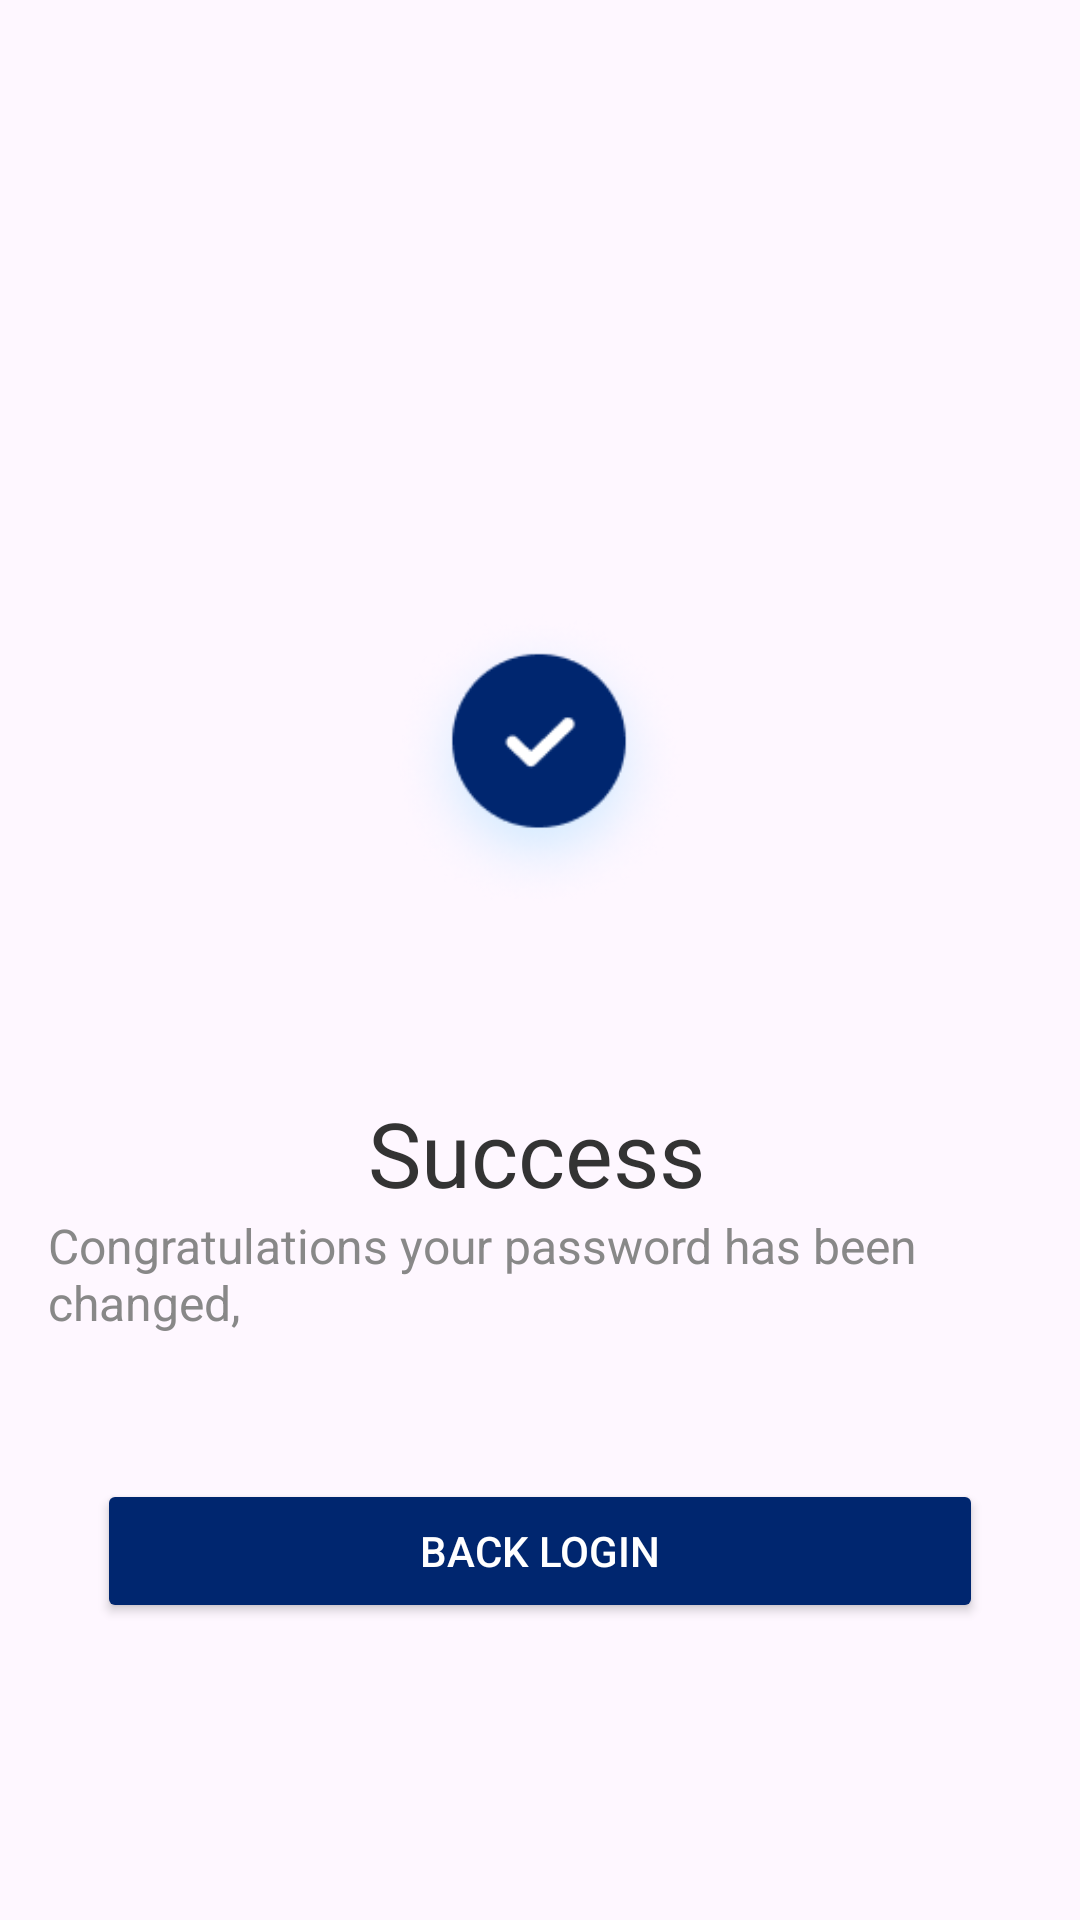

Write the Android layout XML for this screen, with the resource values it uses.
<!-- AndroidManifest.xml: application theme Theme.EASYPICK -->
<!-- res/layout/forget_pass4.xml -->
<?xml version="1.0" encoding="utf-8"?>
<androidx.constraintlayout.widget.ConstraintLayout
    xmlns:android="http://schemas.android.com/apk/res/android"
    xmlns:app="http://schemas.android.com/apk/res-auto"
    xmlns:tools="http://schemas.android.com/tools"
    android:layout_width="match_parent"
    android:layout_height="match_parent"
    android:padding="16dp"
    >

    <ImageView
        android:id="@+id/ivSuccess"
        android:layout_width="100dp"
        android:layout_height="100dp"
        android:layout_marginTop="188dp"
        android:src="@drawable/success_icon"
        app:layout_constraintEnd_toEndOf="parent"
        app:layout_constraintHorizontal_bias="0.498"
        app:layout_constraintStart_toStartOf="parent"
        app:layout_constraintTop_toTopOf="parent" />

    <TextView
        android:id="@+id/tvSuccessMessage"
        android:layout_width="wrap_content"
        android:layout_height="wrap_content"
        android:layout_marginTop="60dp"
        android:text="Success"
        android:textColor="#333333"
        android:textSize="30sp"
        app:layout_constraintEnd_toEndOf="parent"
        app:layout_constraintHorizontal_bias="0.495"
        app:layout_constraintStart_toStartOf="parent"
        app:layout_constraintTop_toBottomOf="@id/ivSuccess" />

    <TextView
        android:id="@+id/tvSubtitle"
        android:layout_width="wrap_content"
        android:layout_height="wrap_content"
        android:text="Congratulations your password has
been changed,"
        android:textColor="#888888"
        android:textSize="16sp"
        app:layout_constraintEnd_toEndOf="parent"
        app:layout_constraintStart_toStartOf="parent"
        app:layout_constraintTop_toBottomOf="@+id/tvSuccessMessage" />

    <Button
        android:id="@+id/btnSubmit"
        android:layout_width="0dp"
        android:layout_height="48dp"
        android:layout_marginTop="32dp"
        android:backgroundTint="@color/blue"
        android:text="Back Login"
        android:textColor="#FFFFFF"
        app:layout_constraintBottom_toBottomOf="parent"
        app:layout_constraintEnd_toEndOf="parent"
        app:layout_constraintStart_toStartOf="parent"
        app:layout_constraintTop_toTopOf="parent"
        app:layout_constraintVertical_bias="0.843"
        app:layout_constraintWidth_default="percent"
        app:layout_constraintWidth_percent="0.9" />

</androidx.constraintlayout.widget.ConstraintLayout>
<!-- resources referenced by this layout -->
<resources>
  <color name="blue">#00266F</color>
  <!-- drawable success_icon: png bitmap (drawable, 17308 bytes) -->
  <style name="Theme.EASYPICK" parent="Base.Theme.EASYPICK" />
  <style name="Base.Theme.EASYPICK" parent="Theme.Material3.DayNight.NoActionBar">
          
          
      </style>
</resources>
